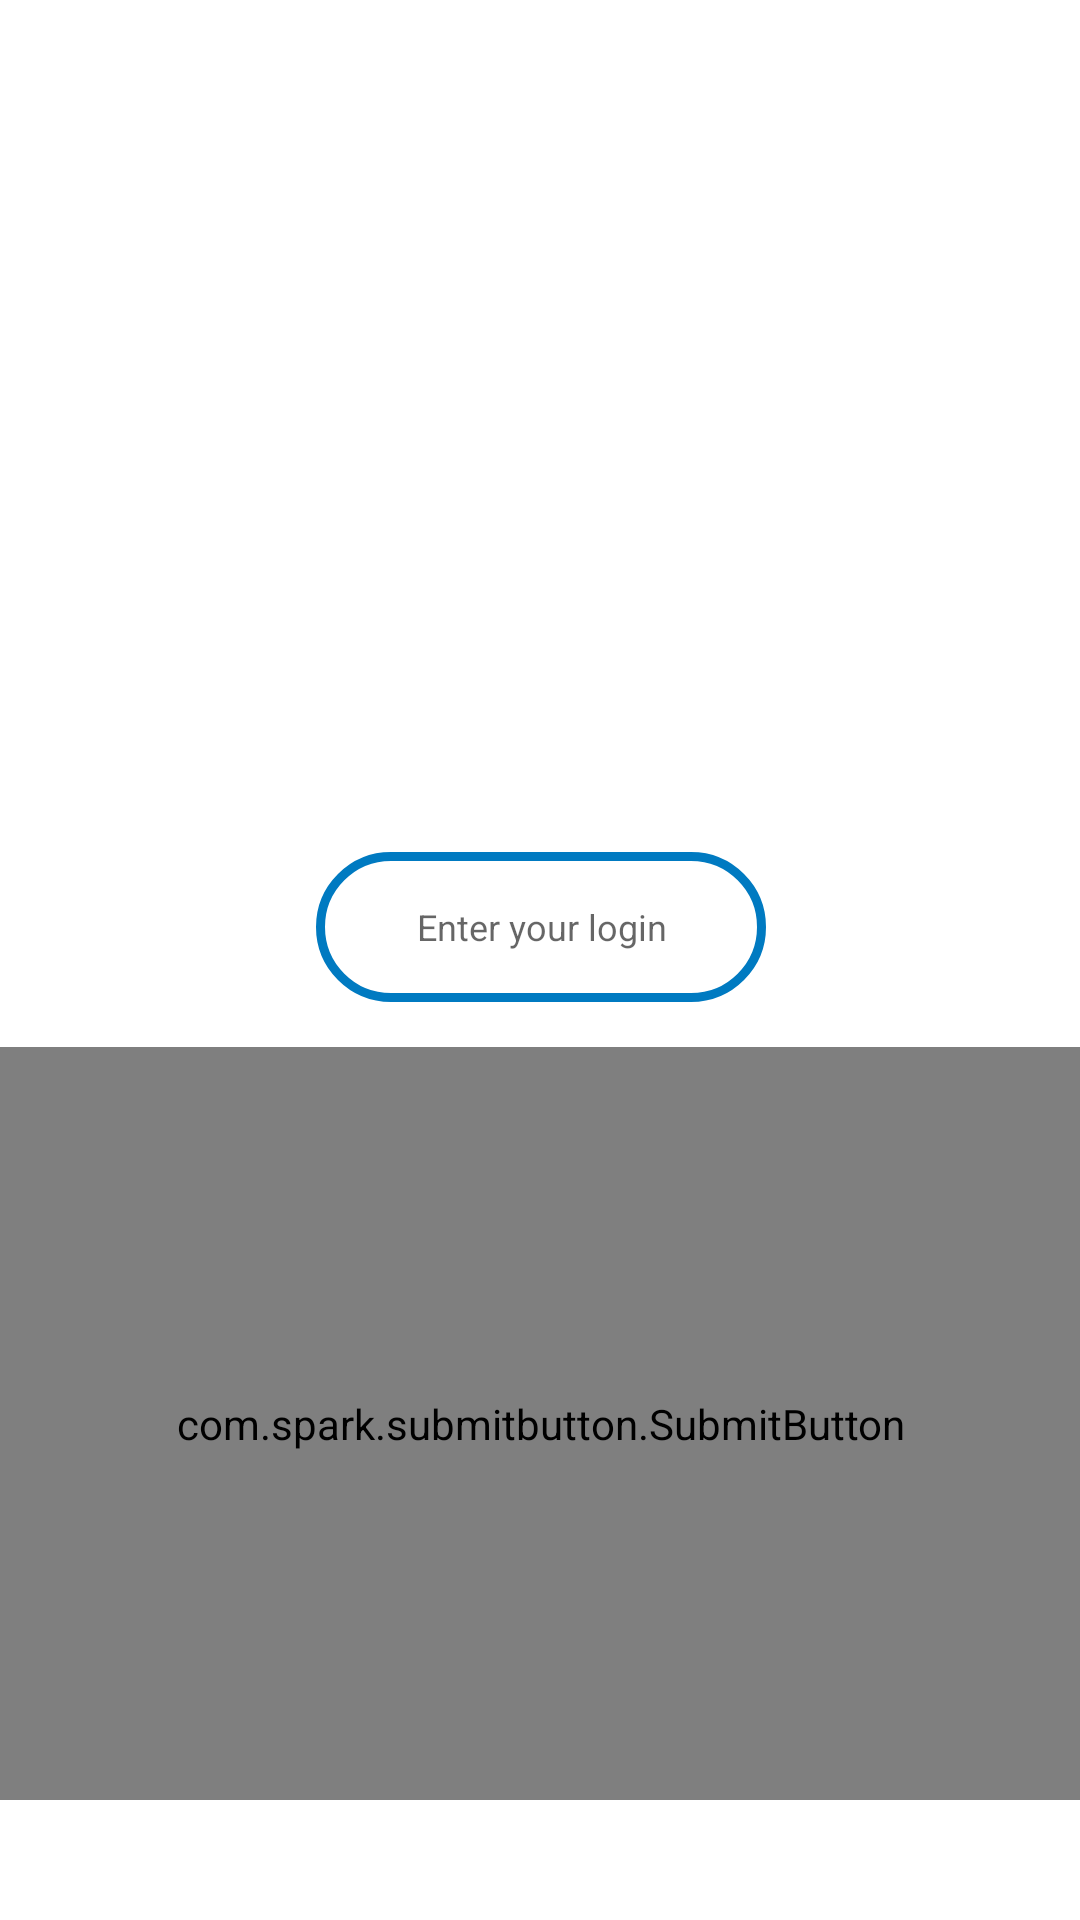

The Android layout XML behind this screen, and the referenced resources:
<!-- AndroidManifest.xml: application theme Theme.AppCompat.Light.NoActionBar -->
<!-- res/layout/fragment_login.xml -->
<?xml version="1.0" encoding="utf-8"?>
<androidx.constraintlayout.widget.ConstraintLayout xmlns:android="http://schemas.android.com/apk/res/android"
    xmlns:app="http://schemas.android.com/apk/res-auto"
    xmlns:tools="http://schemas.android.com/tools"
    android:layout_width="match_parent"
    android:layout_height="match_parent"
    android:gravity="center"
    android:background="@color/white"
    tools:context=".presentation.LoginFragment"
    android:id="@+id/login_frag">


    <ImageView
        android:id="@+id/imageView4"
        android:layout_width="542dp"
        android:layout_height="219dp"
        android:layout_gravity="center_horizontal"
        android:alpha="0.5"
        android:scaleType="centerInside"
        android:scaleX="1.4"
        android:src="@drawable/pw_apka"
        app:layout_constraintEnd_toEndOf="parent"
        app:layout_constraintHorizontal_bias="0.505"
        app:layout_constraintStart_toStartOf="parent"
        app:layout_constraintTop_toTopOf="parent" />

    <ImageView
        android:id="@+id/imageView3"
        android:layout_width="match_parent"
        android:layout_height="wrap_content"
        android:layout_marginTop="10dp"
        android:src="@drawable/app_logo"
        app:layout_constraintEnd_toEndOf="parent"
        app:layout_constraintHorizontal_bias="0.0"
        app:layout_constraintStart_toStartOf="parent"
        app:layout_constraintTop_toBottomOf="@+id/imageView4" />

    <LinearLayout
        android:layout_width="411dp"
        android:layout_height="331dp"
        android:gravity="center"
        android:orientation="vertical"
        app:layout_constraintBottom_toBottomOf="parent"
        app:layout_constraintEnd_toEndOf="parent"
        app:layout_constraintStart_toStartOf="parent"
        app:layout_constraintTop_toBottomOf="@+id/imageView3">

        <EditText
            android:id="@+id/loginText"
            android:layout_width="150dp"
            android:layout_height="50dp"
            android:layout_marginVertical="15dp"
            android:background="@drawable/blue_login_background"
            android:gravity="center"
            android:hint="@string/enter_login"
            android:textSize="12sp"
            android:inputType="textVisiblePassword"
            android:maxLength="6"/>

        <com.spark.submitbutton.SubmitButton
            android:id="@+id/loginButton"
            android:layout_width="match_parent"
            android:layout_height="match_parent"
            android:text="Confirm"
            android:textColor="@color/gray"
            app:sub_btn_background="@color/white"
            app:sub_btn_duration="2000"
            app:sub_btn_line_color="@color/blue_dark"
            app:sub_btn_ripple_color="@color/blue"
            app:sub_btn_tick_color="@color/white"
            tools:ignore="HardcodedText"
            tools:layout_editor_absoluteX="0dp"
            tools:layout_editor_absoluteY="120dp" />

    </LinearLayout>


</androidx.constraintlayout.widget.ConstraintLayout>
<!-- resources referenced by this layout -->
<resources>
  <color name="blue">#03a9f4</color>
  <color name="blue_dark">#007ac1</color>
  <!-- drawable blue_login_background (drawable) -->
  <?xml version="1.0" encoding="utf-8"?>
  <shape xmlns:android="http://schemas.android.com/apk/res/android">
  
      <solid android:color="#ffffff" />
      <stroke android:width="3dp" android:color="@color/blue_dark" />
      <corners android:radius="30dp" />
  
  </shape>
  <string name="enter_login">Enter your login</string>
  <!-- not gathered from this repository: default colours our renderer supplied (Android Studio template values) -->
  <color name="white">#FFFFFFFF</color>
</resources>
